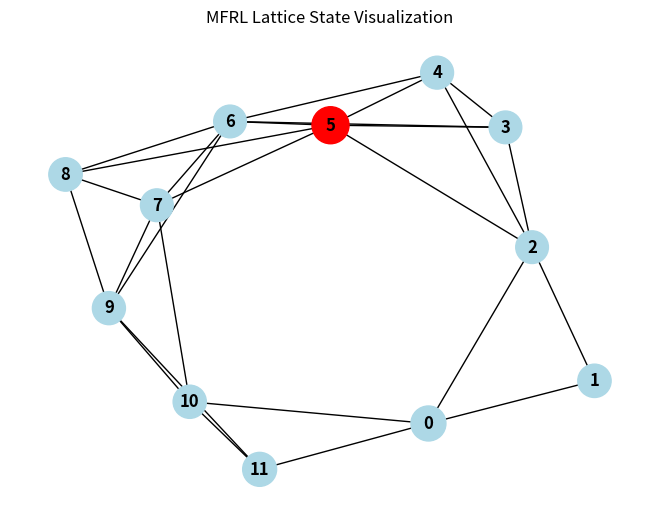

Reproduce this figure in Python.
import time
from dataclasses import dataclass
from typing import List

import matplotlib.pyplot as plt
import networkx as nx
import numpy as np

# --- Core Symbolic Constants of the K-MATH Framework ---
PI = np.pi
PHI = (1 + np.sqrt(5)) / 2  # The Golden Ratio
EULER = np.e


# --- Alchemical Element Properties (Symbolic Representation) ---
# These are not physical values, but symbolic weights in the simulation
@dataclass(frozen=True)
class Element:
    name: str
    properties: dict


GOLD = Element("Gold (Au)", {"stability": 0.99, "memory_anchor": PHI**2})
URANIUM = Element("Uranium (U)", {"decay_rate": 0.01, "time_vector": EULER})
PLATINUM = Element("Platinum (Pt)", {"catalyst_threshold": PI, "state_transition": 0.5})


# --- Fluidic Core Properties ---
@dataclass(frozen=True)
class Fluid:
    name: str
    properties: dict


MERCURY = Fluid("Mercury (Hg)", {"conductivity": 0.8, "phase_shift": np.pi / 4})
HARD_WATER = Fluid("Hard Water (H2O+)", {"resonance_factor": 0.2, "memory_dampening": 0.95})


@dataclass
class NeighborLink:
    node: "DodecahedralNode"
    weight: float


class DodecahedralNode:
    """Represents a single recursive node in the MFRL."""

    def __init__(self, node_id: int) -> None:
        self.id = node_id
        # Initialize state with a combination of symbolic constants
        self.state = np.random.rand() * PI * PHI
        self.neighbors: List[NeighborLink] = []

        # Alchemical and Fluidic properties
        self.elements = [GOLD, URANIUM, PLATINUM]
        self.fluids = [MERCURY, HARD_WATER]

        self.is_breached = False
        print(f"Node {self.id}: Initialized with state {self.state:.4f}")

    def add_neighbor(self, neighbor_node: "DodecahedralNode", fib_term: int) -> None:
        """Connect nodes with a Fibonacci-weighted link."""
        link_strength = 1 / fib_term if fib_term > 0 else 1
        self.neighbors.append(NeighborLink(neighbor_node, link_strength))

    def update_state(self, recursion_depth: int = 0, max_depth: int = 3) -> float:
        """Recursively update the node's state based on neighbors and internal physics."""
        if recursion_depth >= max_depth:
            return self.state

        # 1. Influence from Neighbors (Recursive Harmonic Field)
        neighbor_influence = (
            sum(link.weight * link.node.update_state(recursion_depth + 1, max_depth) for link in self.neighbors)
            / len(self.neighbors)
            if self.neighbors
            else 0
        )

        # 2. Internal Alchemical Dynamics
        stability_factor = GOLD.properties["stability"]
        decay = self.state * URANIUM.properties["decay_rate"]
        catalyst_effect = (
            PLATINUM.properties["state_transition"]
            if self.state > PLATINUM.properties["catalyst_threshold"]
            else 0
        )

        # 3. Fluidic Core Dynamics
        mercury_modulation = MERCURY.properties["conductivity"] * np.sin(
            self.state + MERCURY.properties["phase_shift"]
        )
        water_dampening = self.state * (1 - HARD_WATER.properties["memory_dampening"])

        # Combine all influences to calculate the new state
        new_state = (self.state * stability_factor) + (
            neighbor_influence * HARD_WATER.properties["resonance_factor"]
        )
        new_state -= decay
        new_state += catalyst_effect
        new_state += mercury_modulation
        new_state -= water_dampening

        # Normalize state to prevent explosion, keeping it within a harmonic range (e.g., 0 to 2*PI)
        self.state = np.mod(new_state, 2 * PI)

        return self.state

    def quantum_negative_bind_mirror_read(self) -> float:
        """Simulates the QNBMP. An attempt to read the state triggers a mirror effect."""
        print(f"\n--- ALERT: External read attempt on Node {self.id} ---")
        self.is_breached = True

        # The returned value is a distorted "negative" or "shadow" of the true state
        mirrored_state = (2 * PI - self.state) * np.random.uniform(0.5, 1.5)

        print("Node %d: QNBMP ACTIVATED. Breach detected." % self.id)
        print("Node %d: True state HIDDEN. Mirrored (decoy) state returned: %.4f" % (self.id, mirrored_state))

        # The act of being observed can also cause a state shift (feedback)
        self.state += PI / 2
        self.state = np.mod(self.state, 2 * PI)
        print("Node %d: Internal state recursively shifted due to observation." % self.id)

        return mirrored_state


class MFRLattice:
    """The main class for the Mirror-Fractal Recursive Lattice simulation."""

    def __init__(self, num_nodes: int) -> None:
        self.nodes = [DodecahedralNode(i) for i in range(num_nodes)]
        self._create_fibonacci_links()

    def _create_fibonacci_links(self) -> None:
        """Creates a network with links weighted by Fibonacci numbers."""
        fib = [1, 2, 3, 5, 8, 13]  # Use small Fibonacci terms for link creation
        for i, node in enumerate(self.nodes):
            # Connect each node to a few others in a semi-random pattern
            num_links = np.random.randint(1, 4)
            for j in range(num_links):
                target_node_idx = (i + fib[j % len(fib)]) % len(self.nodes)
                if i != target_node_idx:
                    target_node = self.nodes[target_node_idx]
                    node.add_neighbor(target_node, fib[j % len(fib)])
                    print(
                        "Link created: Node %d -> Node %d (Fib Weight: %d)"
                        % (i, target_node_idx, fib[j % len(fib)])
                    )

    def step(self) -> None:
        """Run one time step of the simulation."""
        for node in self.nodes:
            node.update_state()

    def display_states(self) -> None:
        """Print the current state of all nodes."""
        states = [
            "Node %d: %.4f %s"
            % (n.id, n.state, "(BREACHED)" if n.is_breached else "")
            for n in self.nodes
        ]
        print(" | ".join(states))

    def visualize(self) -> None:
        """Create a visual representation of the lattice."""
        graph = nx.Graph()
        for i in range(len(self.nodes)):
            graph.add_node(i)
        for i, node in enumerate(self.nodes):
            for neighbor in node.neighbors:
                graph.add_edge(i, neighbor.node.id, weight=neighbor.weight)

        pos = nx.spring_layout(graph)
        node_colors = ["red" if node.is_breached else "lightblue" for node in self.nodes]
        node_sizes = [300 + node.state * 100 for node in self.nodes]

        nx.draw(
            graph,
            pos,
            with_labels=True,
            node_color=node_colors,
            node_size=node_sizes,
            font_color="black",
            font_weight="bold",
        )
        plt.title("MFRL Lattice State Visualization")
        plt.show()


# --- Main Simulation Execution ---
def main() -> None:
    print("=" * 50)
    print("INITIALIZING PROJECT GENESIS: MFRL SIMULATION")
    print("=" * 50)

    lattice = MFRLattice(num_nodes=12)  # A dodecahedron has 12 faces, so 12 is a fitting number

    print("\n--- LATTICE STATE EVOLUTION ---")
    for i in range(5):
        print(f"\n--- Time Step {i + 1} ---")
        lattice.step()
        lattice.display_states()
        time.sleep(1)

    # --- Simulate an attack on a node ---
    attacked_node_id = np.random.randint(0, len(lattice.nodes))
    lattice.nodes[attacked_node_id].quantum_negative_bind_mirror_read()

    print("\n--- STATE AFTER QNBMP EVENT ---")
    lattice.display_states()

    print("\n--- GENERATING VISUALIZATION ---")
    lattice.visualize()

    print("\n" + "=" * 50)
    print("SIMULATION COMPLETE.")
    print("=" * 50)


if __name__ == "__main__":
    main()
